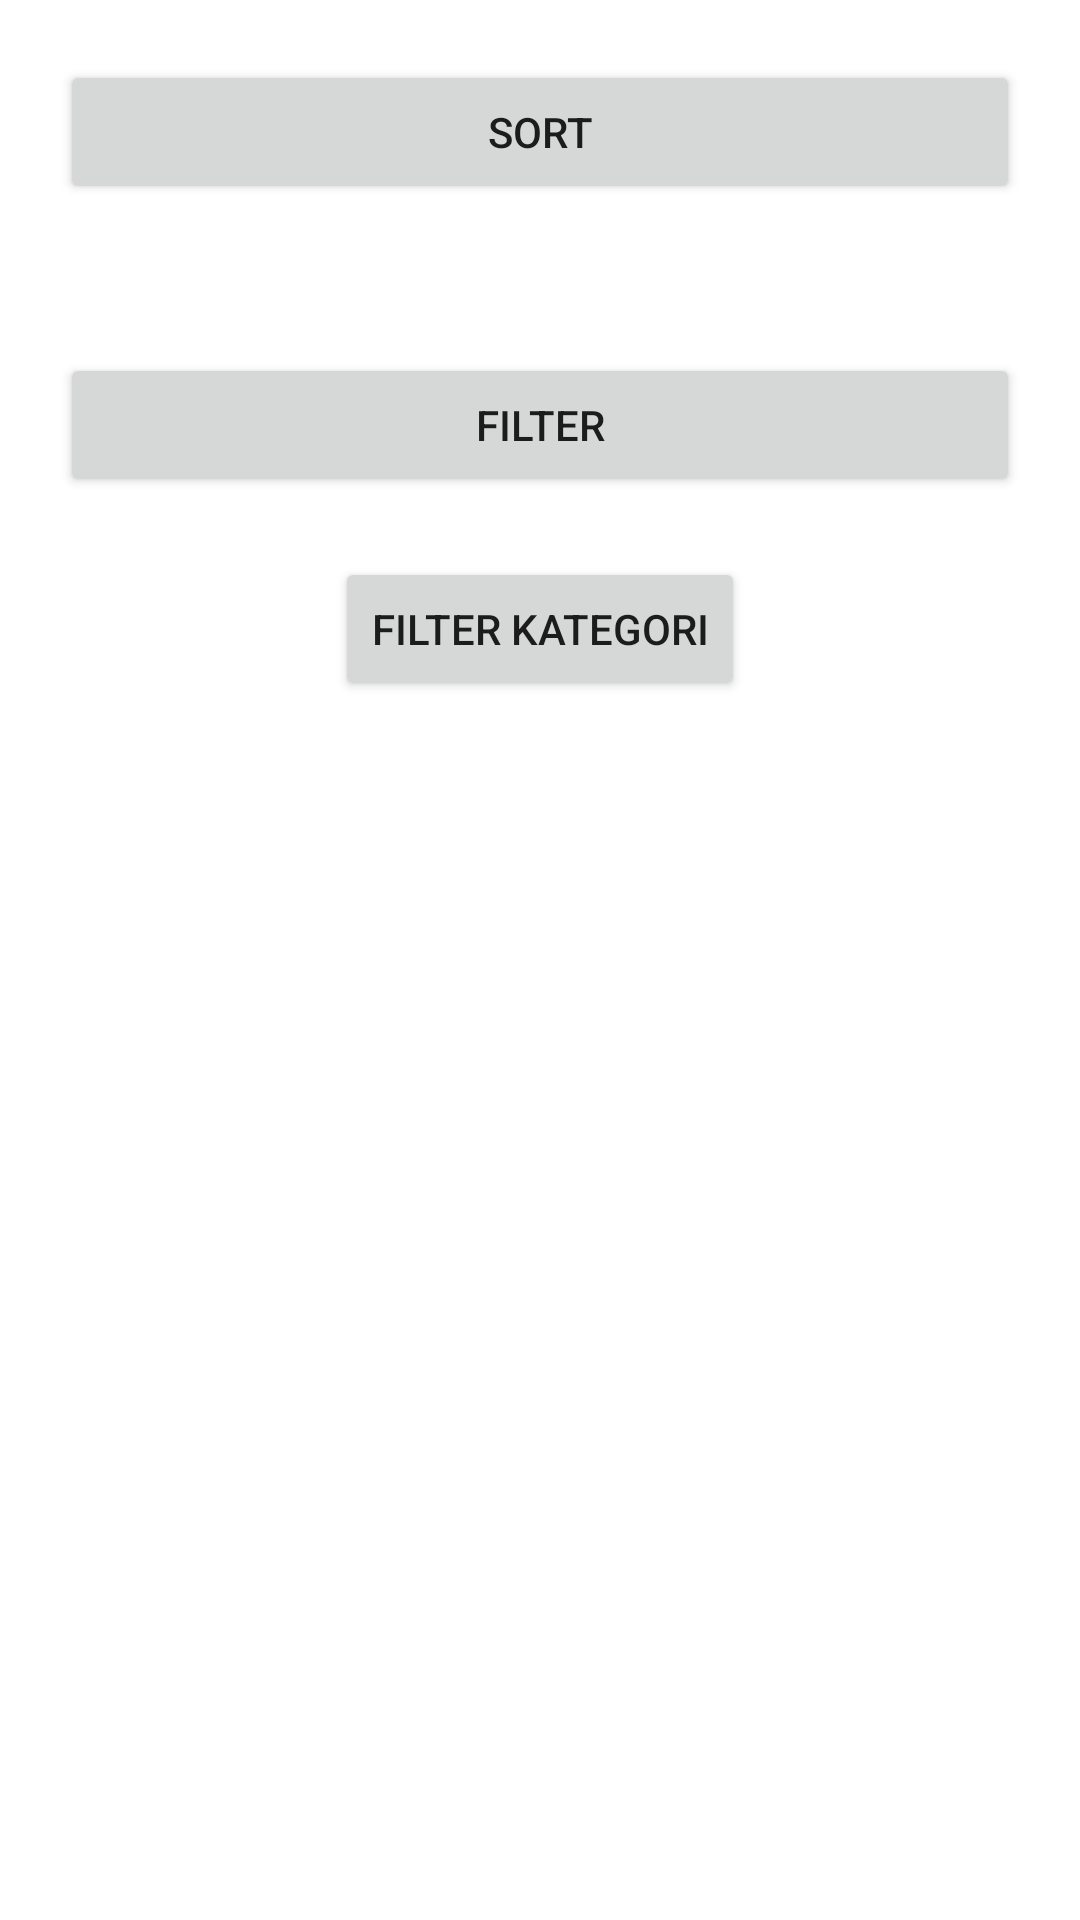

Produce the Android XML layout that renders to this screen, including the resource entries it uses.
<!-- AndroidManifest.xml: application theme Theme.BottomSheetSorting -->
<!-- res/layout/activity_main.xml -->
<?xml version="1.0" encoding="utf-8"?>
<androidx.constraintlayout.widget.ConstraintLayout xmlns:android="http://schemas.android.com/apk/res/android"
    xmlns:app="http://schemas.android.com/apk/res-auto"
    xmlns:tools="http://schemas.android.com/tools"
    android:layout_width="match_parent"
    android:layout_height="match_parent"
    tools:context=".MainActivity">

    <Button
        android:id="@+id/buttonSorting"
        android:layout_width="match_parent"
        android:layout_height="wrap_content"
        android:layout_margin="20dp"
        android:text="sort"
        app:layout_constraintEnd_toEndOf="parent"
        app:layout_constraintHorizontal_bias="1.0"
        app:layout_constraintStart_toStartOf="parent"
        app:layout_constraintTop_toTopOf="parent" />

    <Button
        android:id="@+id/buttonFilter"
        android:layout_width="match_parent"
        android:layout_height="wrap_content"
        android:layout_margin="20dp"
        android:text="filter"
        app:layout_constraintBottom_toBottomOf="parent"
        app:layout_constraintEnd_toEndOf="parent"
        app:layout_constraintStart_toStartOf="parent"
        app:layout_constraintTop_toBottomOf="@+id/buttonSorting"
        app:layout_constraintVertical_bias="0.061" />

    <Button
        android:id="@+id/buttonFilterKategori"
        android:layout_width="wrap_content"
        android:layout_height="wrap_content"
        android:layout_margin="20dp"
        android:text="filter kategori"
        app:layout_constraintEnd_toEndOf="parent"

        app:layout_constraintStart_toStartOf="parent"
        app:layout_constraintTop_toBottomOf="@id/buttonFilter" />

</androidx.constraintlayout.widget.ConstraintLayout>
<!-- resources referenced by this layout -->
<resources>
  <style name="Theme.BottomSheetSorting" parent="Theme.MaterialComponents.DayNight.DarkActionBar">
          
          <item name="colorPrimary">@color/purple_500</item>
          <item name="colorPrimaryVariant">@color/purple_700</item>
          <item name="colorOnPrimary">@color/white</item>
          
          <item name="colorSecondary">@color/teal_200</item>
          <item name="colorSecondaryVariant">@color/teal_700</item>
          <item name="colorOnSecondary">@color/black</item>
          
          <item name="android:statusBarColor" tools:targetApi="l">?attr/colorPrimaryVariant</item>
          
      </style>
  <color name="purple_500">#FF6200EE</color>
  <color name="purple_700">#FF3700B3</color>
  <color name="white">#FFFFFF</color>
  <color name="teal_200">#FF03DAC5</color>
  <color name="teal_700">#FF018786</color>
  <color name="black">#000000</color>
</resources>
